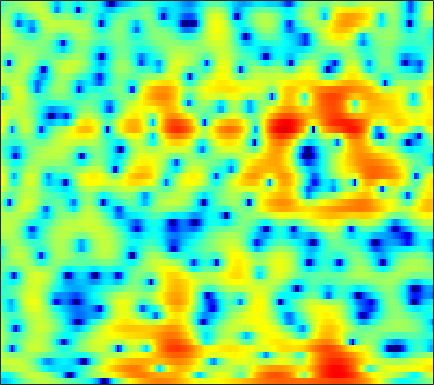

The data file committed next to this chart (first rows):
-7.6678, -7.9527, -7.9441, -7.4603, -6.8559, -5.8345, -4.7097, -3.8661, -2.795, -1.8219, -0.94589, -0.35196, 0.33637, 0.93506, 1.3179, 1.7293, 2.0431, 2.2147, 2.3582, 2.4044, 2.3586, 2.272, 2.0895, 1.8365
-5.279, -5.515, -5.573, -5.207, -4.643, -3.624, -2.466, -1.603, -0.5224, 0.4223, 1.224, 1.72, 2.249, 2.633, 2.831, 2.978, 2.99, 2.921, 2.72, 2.397, 1.957, 1.548, 0.8912, 0.09297
0.6284, 0.9885, 1.402, 1.759, 2.001, 2.287, 2.528, 2.672, 2.804, 2.852, 2.791, 2.665, 2.38, 1.937, 1.496, 0.754, -0.1765, -0.9948, -2.221, -3.542, -4.846, -5.68, -6.456, -6.786
2.705, 2.827, 2.951, 3.03, 3.065, 3.077, 3.041, 2.978, 2.844, 2.642, 2.349, 2.059, 1.556, 0.8885, 0.2638, -0.7613, -2.052, -3.214, -5.047, -7.142, -9.252, -10.36, -10.57, -9.593
2.316, 1.956, 1.457, 0.9909, 0.7077, 0.4768, 0.4194, 0.4851, 0.6723, 0.9157, 1.14, 1.265, 1.348, 1.312, 1.199, 0.9448, 0.579, 0.2463, -0.2433, -0.748, -1.229, -1.554, -1.919, -2.222
1.621, 0.1891, -2.315, -5.909, -9.929, -16.97, -11.37, -7.197, -3.671, -1.352, 0.2656, 1.158, 2.027, 2.616, 2.9, 3.101, 3.119, 3.038, 2.799, 2.414, 1.894, 1.426, 0.7119, -0.1361
2.202, 1.271, -0.008182, -1.206, -1.925, -2.482, -2.461, -2.11, -1.358, -0.4803, 0.3878, 0.981, 1.658, 2.197, 2.502, 2.773, 2.873, 2.835, 2.63, 2.229, 1.625, 1.03, 0.01504, -1.307
2.201, 1.41, 0.3221, -0.7522, -1.475, -2.24, -2.667, -2.721, -2.44, -1.839, -1.056, -0.4191, 0.4096, 1.144, 1.606, 2.075, 2.365, 2.463, 2.437, 2.228, 1.837, 1.423, 0.7283, -0.1314
1.738, 0.6712, -1.031, -3.181, -5.227, -8.965, -14.76, -17.83, -11.87, -7.17, -4.075, -2.364, -0.5908, 0.742, 1.515, 2.29, 2.813, 3.055, 3.192, 3.146, 2.925, 2.649, 2.153, 1.529
0.9262, 0.1496, -1, -2.269, -3.264, -4.477, -5.256, -5.341, -4.745, -3.591, -2.22, -1.206, 0.0115, 1.023, 1.634, 2.253, 2.679, 2.867, 2.953, 2.856, 2.584, 2.276, 1.747, 1.095
-0.2723, -0.8394, -1.593, -2.241, -2.594, -2.801, -2.69, -2.405, -1.806, -1.025, -0.1645, 0.4769, 1.265, 1.919, 2.317, 2.691, 2.877, 2.894, 2.744, 2.406, 1.909, 1.436, 0.6835, -0.1767
-1.906, -2.922, -4.585, -6.502, -7.776, -8.123, -6.499, -4.767, -2.552, -0.6558, 0.8853, 1.822, 2.802, 3.505, 3.861, 4.111, 4.09, 3.895, 3.411, 2.668, 1.682, 0.7893, -0.5767, -2.053
-2.942, -3.663, -5.107, -7.129, -8.71, -9.116, -6.78, -4.529, -1.858, 0.2603, 1.899, 2.848, 3.81, 4.456, 4.732, 4.831, 4.611, 4.235, 3.429, 2.243, 0.5997, -0.9913, -3.708, -7.401
-3.774, -3.432, -3.176, -2.963, -2.72, -2.224, -1.53, -0.8713, 0.134, 1.153, 2.082, 2.687, 3.349, 3.811, 3.991, 4, 3.758, 3.387, 2.625, 1.524, 0.07269, -1.234, -3.291, -5.661
-4.121, -3.672, -3.238, -2.867, -2.607, -2.197, -1.662, -1.152, -0.3718, 0.4687, 1.302, 1.89, 2.566, 3.061, 3.306, 3.454, 3.38, 3.173, 2.687, 2.004, 1.112, 0.3265, -0.8343, -2.061
-3.334, -3.482, -3.91, -4.603, -5.213, -5.842, -5.72, -4.981, -3.433, -1.728, -0.1492, 0.8669, 1.96, 2.769, 3.211, 3.591, 3.724, 3.678, 3.448, 3.023, 2.416, 1.843, 0.9531, -0.08553
-1.838, -2.424, -3.664, -5.675, -7.945, -13.07, -18.96, -12.77, -6.858, -3.272, -0.8434, 0.4913, 1.795, 2.713, 3.183, 3.566, 3.728, 3.737, 3.606, 3.315, 2.894, 2.478, 1.775, 0.8768
-0.5682, -0.815, -1.263, -1.764, -2.13, -2.48, -2.408, -2.018, -1.208, -0.2413, 0.6592, 1.203, 1.726, 2.029, 2.112, 2.045, 1.865, 1.694, 1.454, 1.261, 1.127, 1.036, 0.8358, 0.5251
-0.8795, -0.5857, -0.1464, 0.2661, 0.5369, 0.8896, 1.214, 1.426, 1.684, 1.874, 1.92, 1.835, 1.544, 0.966, 0.3436, -0.7455, -2.099, -3.181, -4.27, -4.369, -3.503, -2.587, -1.419, -0.5264
-4.642, -2.964, -1.16, 0.1781, 0.9411, 1.712, 2.226, 2.458, 2.607, 2.549, 2.275, 1.928, 1.228, 0.1873, -0.8623, -2.75, -5.543, -8.614, -15.22, -15.41, -8.652, -5.566, -2.812, -0.9652
-5.307, -3.449, -1.543, -0.1597, 0.6151, 1.327, 1.743, 1.898, 1.891, 1.67, 1.278, 0.8749, 0.2014, -0.5776, -1.239, -2.169, -3.055, -3.603, -4.002, -3.807, -3.082, -2.302, -1.185, -0.1725
-0.8269, -0.341, 0.2957, 0.8211, 1.12, 1.335, 1.336, 1.208, 0.8366, 0.2803, -0.441, -1.06, -1.907, -2.655, -3.104, -3.447, -3.474, -3.32, -2.9, -2.292, -1.587, -1.018, -0.2591, 0.4373
1.508, 1.697, 1.892, 2, 1.978, 1.804, 1.431, 0.9819, 0.1646, -0.9565, -2.446, -3.814, -5.974, -8.288, -9.53, -9.505, -7.924, -6.497, -4.712, -3.233, -1.969, -1.161, -0.2323, 0.5659
2.184, 2.384, 2.539, 2.551, 2.454, 2.175, 1.692, 1.173, 0.2345, -1.063, -2.784, -4.469, -7.428, -11.48, -14.7, -14.07, -10.26, -7.93, -5.655, -3.983, -2.675, -1.843, -0.8754, -0.03976
1.976, 2.233, 2.436, 2.478, 2.444, 2.281, 1.981, 1.674, 1.097, 0.3395, -0.596, -1.405, -2.524, -3.608, -4.228, -4.691, -4.803, -4.707, -4.481, -4.134, -3.704, -3.274, -2.546, -1.713
1.885, 1.938, 1.9, 1.853, 1.851, 1.9, 1.994, 2.055, 2.068, 1.97, 1.7, 1.407, 0.8892, 0.2228, -0.346, -1.244, -2.291, -3.254, -4.789, -6.575, -8.064, -8.284, -6.971, -4.922
1.49, 0.64, -0.679, -1.698, -1.892, -1.135, 0.19, 1.141, 2.21, 2.932, 3.337, 3.436, 3.298, 2.918, 2.413, 1.468, 0.1285, -1.195, -3.561, -7.014, -11.64, -13.29, -9.324, -5.663
0.4068, -1.533, -5.472, -12.99, -17.19, -7.847, -3.162, -0.9679, 1.023, 2.309, 3.139, 3.492, 3.68, 3.56, 3.294, 2.712, 1.879, 1.153, 0.03983, -1.05, -1.902, -2.258, -2.317, -2.022
1.635, 0.6385, -0.7159, -1.715, -2.082, -1.833, -1.097, -0.3748, 0.5816, 1.407, 2.053, 2.387, 2.666, 2.668, 2.552, 2.206, 1.685, 1.197, 0.4852, -0.2357, -0.9336, -1.356, -1.849, -2.184
3.636, 2.832, 1.746, 0.7362, 0.1281, -0.3837, -0.4852, -0.2903, 0.2011, 0.8855, 1.52, 1.932, 2.303, 2.447, 2.379, 2.055, 1.493, 0.9034, -0.01736, -1.042, -2.072, -2.76, -3.518, -4.055
5.697, 4.56, 2.766, 0.6058, -1.2, -3.671, -4.785, -4.097, -2.087, -0.09785, 1.459, 2.334, 3.074, 3.454, 3.442, 3.08, 2.273, 1.386, -0.3027, -2.562, -5.323, -7.378, -8.541, -7.789
5.956, 4.691, 2.612, -0.06073, -2.633, -6.944, -9.761, -7.64, -3.805, -1.008, 0.9597, 2.005, 2.98, 3.458, 3.558, 3.302, 2.586, 1.698, -0.02932, -2.594, -6.176, -9.462, -11.12, -8.236
3.798, 2.795, 1.363, -0.1537, -1.202, -2.358, -2.905, -2.89, -2.332, -1.45, -0.4289, 0.246, 1.073, 1.618, 1.879, 1.954, 1.748, 1.395, 0.7508, -0.1153, -0.9446, -1.504, -1.905, -1.944
1.469, 0.5926, -0.7299, -2.128, -3.183, -4.412, -5.196, -5.312, -4.772, -3.779, -2.565, -1.68, -0.6435, 0.2379, 0.7382, 1.203, 1.467, 1.561, 1.552, 1.447, 1.294, 1.2, 1.102, 1.033
-0.7387, -1.577, -3.075, -5.07, -7.1, -10.69, -15.9, -17.23, -12.24, -8.041, -5.223, -3.597, -1.961, -0.7219, -0.02071, 0.7189, 1.243, 1.538, 1.801, 2.011, 2.134, 2.221, 2.294, 2.354
-2.152, -2.591, -3.524, -4.914, -6.191, -8.21, -9.899, -10.11, -8.681, -6.528, -4.596, -3.356, -2.021, -1.031, -0.4495, 0.1423, 0.5674, 0.8098, 1.104, 1.357, 1.63, 1.811, 2.066, 2.311
-1.624, -1.673, -2.045, -2.637, -3.11, -3.626, -3.855, -3.775, -3.415, -2.763, -2.027, -1.516, -0.9919, -0.658, -0.5333, -0.5531, -0.6579, -0.7492, -0.7624, -0.6351, -0.2639, 0.1076, 0.6987, 1.281
1.389, 0.9067, -0.04532, -1.159, -1.944, -2.554, -2.463, -2.026, -1.206, -0.4009, 0.2507, 0.5177, 0.6042, 0.3051, -0.2153, -1.288, -2.786, -4.035, -5.484, -5.582, -4.45, -3.185, -1.661, -0.3496
5.187, 3.942, 1.637, -1.816, -5.785, -13.33, -7.813, -3.731, -0.3824, 1.513, 2.551, 2.886, 2.828, 2.158, 1.225, -0.6702, -3.58, -6.962, -14.27, -15.43, -8.926, -6.18, -3.891, -2.373
6.143, 5.081, 3.383, 1.417, -0.08471, -1.284, -0.9685, -0.05575, 1.311, 2.328, 2.887, 3.04, 2.818, 2.147, 1.363, -0.05582, -1.755, -3.197, -5.022, -6.391, -7.348, -7.96, -8.532, -8.793
5.125, 4.573, 3.825, 3.137, 2.707, 2.313, 2.163, 2.176, 2.268, 2.346, 2.287, 2.137, 1.704, 1.044, 0.3937, -0.6981, -2.058, -3.147, -4.879, -6.898, -9.499, -12.19, -17.95, -42.84
3.734, 3.437, 3.119, 2.904, 2.831, 2.772, 2.756, 2.746, 2.679, 2.539, 2.289, 1.986, 1.474, 0.8152, 0.2047, -0.7065, -1.767, -2.656, -3.911, -5.335, -6.945, -8.159, -9.661, -10.6
1.103, 0.7864, 0.8091, 1.234, 1.665, 2.246, 2.693, 2.91, 3.032, 2.936, 2.639, 2.293, 1.7, 0.9566, 0.3491, -0.5007, -1.305, -1.908, -2.621, -3.229, -3.747, -4.086, -4.407, -4.498
-6.587, -9.122, -6.044, -2.179, -0.1864, 1.653, 2.78, 3.279, 3.577, 3.494, 3.067, 2.558, 1.621, 0.4555, -0.4753, -1.709, -2.687, -3.09, -3.244, -3.011, -2.543, -2.167, -1.67, -1.209
-2.535, -3.457, -2.537, -0.538, 0.8373, 2.226, 3.116, 3.483, 3.595, 3.305, 2.603, 1.777, 0.2259, -1.887, -4.002, -7.601, -11.7, -12.56, -9.592, -6.567, -4.342, -3.022, -1.635, -0.595
2.306, 1.982, 1.841, 1.994, 2.214, 2.513, 2.75, 2.808, 2.664, 2.219, 1.41, 0.538, -1.048, -3.181, -5.2, -8.446, -11.59, -12.29, -10.77, -8.587, -6.557, -5.172, -3.527, -2.079
3.089, 2.64, 2.152, 1.857, 1.781, 1.843, 1.984, 2.075, 2.084, 1.866, 1.354, 0.754, -0.3254, -1.74, -2.975, -4.767, -6.611, -7.917, -9.356, -10.05, -9.34, -7.973, -5.696, -3.535
2.266, 1.128, -0.4171, -1.491, -1.603, -0.8483, 0.2768, 1.062, 1.846, 2.261, 2.308, 2.089, 1.493, 0.5403, -0.4134, -2.032, -4.179, -6.293, -10.46, -18.73, -18, -11.26, -6.334, -3.242
0.5107, -1.747, -6.535, -18.44, -16.67, -6.508, -2.361, -0.4863, 1.135, 2.089, 2.549, 2.632, 2.45, 1.958, 1.408, 0.4407, -0.7399, -1.707, -2.964, -3.813, -3.849, -3.334, -2.263, -1.09
1.034, -0.02313, -1.434, -2.396, -2.506, -1.843, -0.7608, 0.0324, 0.8997, 1.518, 1.867, 1.987, 1.955, 1.748, 1.506, 1.08, 0.596, 0.2017, -0.2624, -0.6131, -0.825, -0.9039, -0.9176, -0.9219
2.235, 1.869, 1.413, 1.067, 0.9138, 0.8612, 0.939, 1.045, 1.189, 1.291, 1.337, 1.321, 1.241, 1.111, 0.982, 0.7974, 0.5947, 0.4358, 0.2128, -0.0362, -0.3329, -0.6049, -1.077, -1.745
3.066, 2.907, 2.642, 2.349, 2.129, 1.834, 1.547, 1.341, 1.079, 0.8126, 0.5589, 0.3666, 0.1467, -0.02524, -0.1111, -0.1486, -0.1178, -0.04488, 0.02863, 0.03479, -0.08129, -0.2843, -0.7803, -1.585
3.421, 3.306, 3.025, 2.616, 2.237, 1.661, 1.039, 0.5572, -0.07556, -0.6792, -1.289, -1.734, -2.314, -2.777, -2.92, -2.757, -2.171, -1.585, -0.7717, -0.08395, 0.3754, 0.5381, 0.5079, 0.1865
2.969, 2.864, 2.501, 1.852, 1.17, 0.03783, -1.246, -2.2, -3.276, -4.031, -4.696, -5.339, -6.796, -9.189, -11.34, -11.2, -7.366, -4.734, -2.092, -0.2785, 0.9173, 1.496, 1.948, 2.093
1.588, 1.668, 1.395, 0.6004, -0.4145, -2.487, -5.73, -9.137, -13.42, -11.27, -8.32, -7.309, -7.227, -8.347, -9.451, -8.873, -5.719, -3.378, -0.9139, 0.7927, 1.897, 2.418, 2.781, 2.885
-0.5009, 0.1697, 0.521, 0.2621, -0.3458, -1.747, -3.846, -5.688, -7.333, -6.553, -4.723, -3.529, -2.378, -1.606, -1.081, -0.3167, 0.5733, 1.24, 2.022, 2.551, 2.741, 2.651, 2.226, 1.551
-2.625, -1.502, -0.5232, -0.03623, 0.07108, -0.03757, -0.2777, -0.4517, -0.5214, -0.3306, 0.1011, 0.5108, 1.085, 1.623, 1.99, 2.408, 2.717, 2.878, 2.903, 2.656, 2.049, 1.284, -0.2536, -2.625
-3.364, -2.511, -1.6, -0.926, -0.5483, -0.1705, 0.119, 0.314, 0.5811, 0.8816, 1.226, 1.495, 1.85, 2.184, 2.388, 2.588, 2.675, 2.642, 2.431, 1.977, 1.223, 0.4111, -1.076, -3.101
